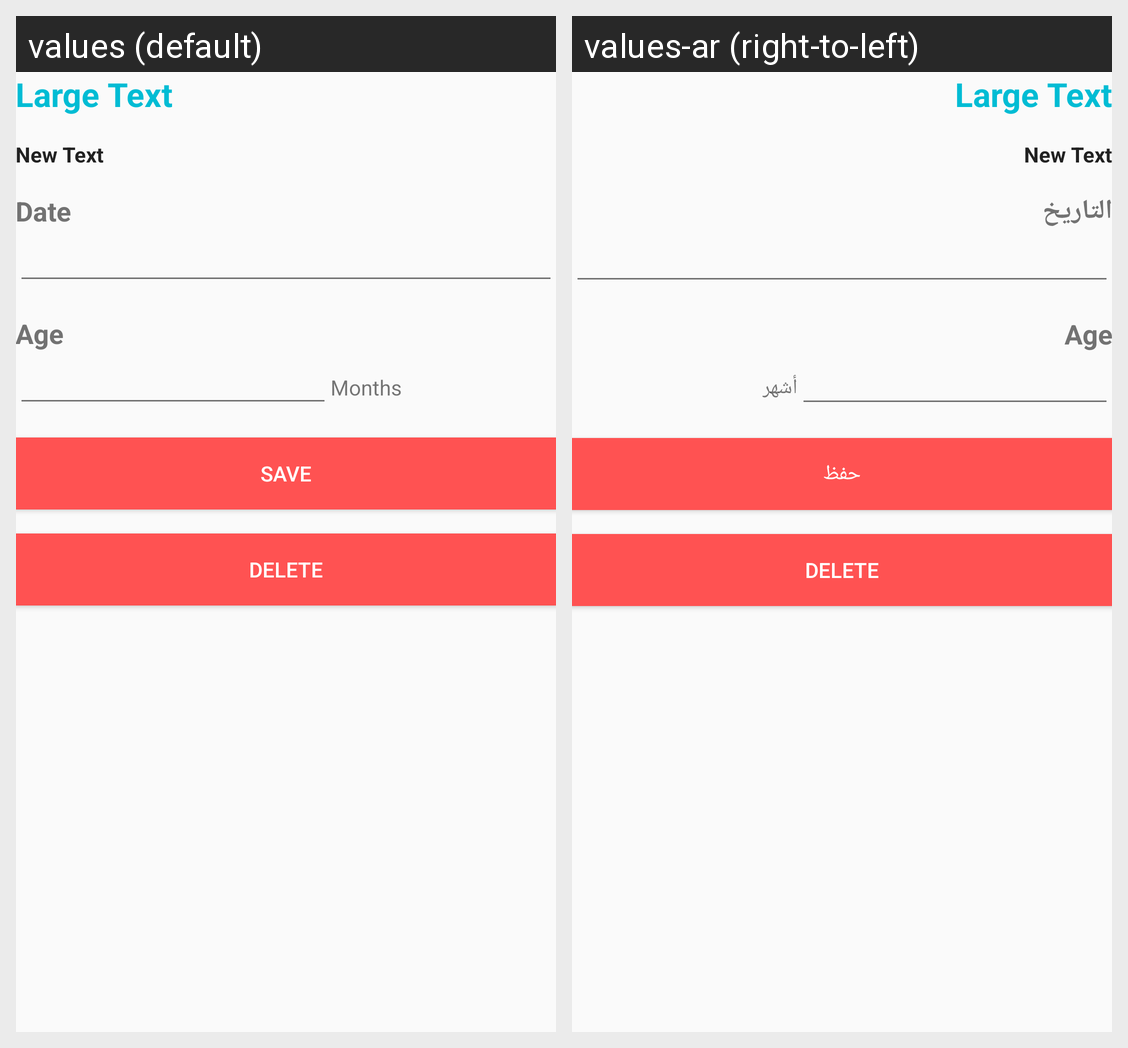

This grid shows one Android layout under two languages. Give, for every string resource on the screen, its name, the default text and each shown locale's text.
Android screen res/layout/activity_new_skill.xml rendered under 2 locales, left to right: values (default), values-ar (right-to-left). Device: Nexus 5 (rendered at 1080×1920; each locale shown at half size, 540×960, under a caption strip naming it); theme AppTheme.
Strings drawn on this screen, with the default value and each locale's value (text and hints the layout hard-codes, and strings that could not be matched under every locale, appear in the picture but are not listed):

date
  values: Date
  values-ar: التاريخ

months
  values: Months
  values-ar: أشهر

save
  values: Save
  values-ar: حفظ
